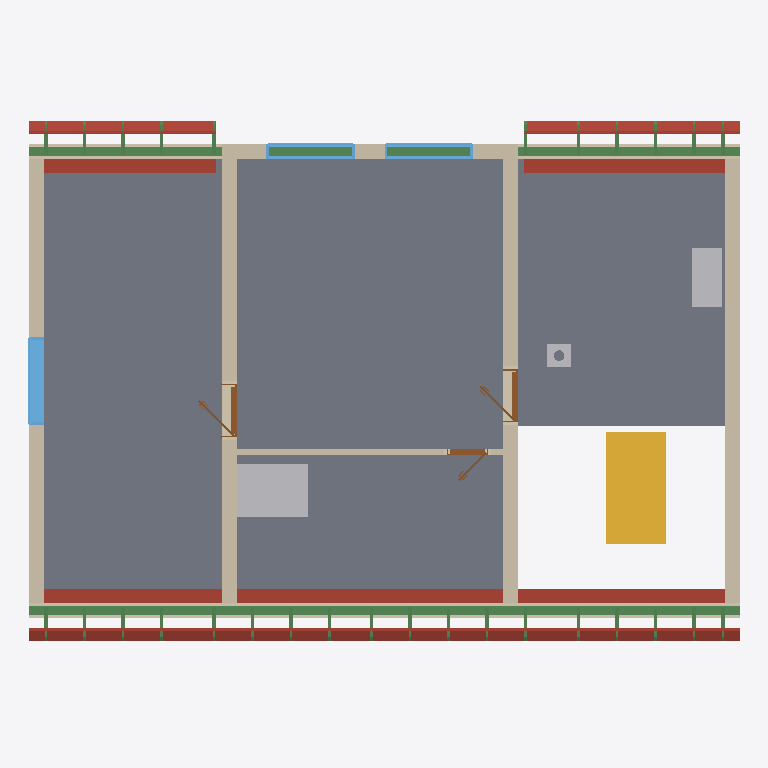
Plan cut of the same IFC building model at storey 'Roof - -4: Gypsum plasterboard' (level 3.21 m, cut at 4.61 m), seen from above with north up, elements coloured by IFC class: 45 beams (green), 25 roofs (red-brown), 8 walls (beige), 3 other elements (light grey), 3 windows (light blue), 3 doors (brown), 2 slabs (grey), 1 stair (yellow). Cut surfaces are drawn darker.
Extent 12.0 m × 8.9 m × 8.8 m (x, y, z). Storeys (12): Ground floor at 0.00 m; Upper floor at 3.21 m; Roof - -1: 100 mm thermal insulation at 3.21 m; Roof - -2: Vapour barrier at 3.21 m; Roof - -3: 50 mm thermal insulation at 3.21 m; Roof - -4: Gypsum plasterboard at 3.21 m; Roof - 0: Rafters at 3.21 m; Roof - +1: Sheathing at 3.21 m; Roof - +2: Underlay at 3.21 m; Roof - +3: Counter-battens at 3.21 m; Roof - +4: Tile battens at 3.21 m; Roof - +5: Tiles at 3.21 m. Elements (318): 195 IfcBeam, 64 IfcSlab, 20 IfcWall, 17 IfcFurniture, 9 IfcDoor, 7 IfcWindow, 3 IfcSanitaryTerminal, 2 IfcStair, 1 IfcChimney.

HEADER;
FILE_DESCRIPTION(('ViewDefinition[DesignTransferView]'),'2;1');
FILE_NAME('/dev/null','2026-08-17T06:44:06+02:00',(''),(''),'IfcOpenShell 0.8.5','IfcOpenShell 0.8.5','Nobody');
FILE_SCHEMA(('IFC4'));
ENDSEC;
DATA;
#1=IFCPROJECT('2odY3ijFv4WOy5NX6Me9Ol',$,'My house',$,$,$,$,(#10,#15),#5);
#19=IFCSITE('21ceHCYmPFKh3Ei_ukyrrF',$,'Site',$,$,#27,$,$,$,$,$,$,$,$);
#20=IFCBUILDING('37PS79Oz12FufMGew2$iGS',$,'My house',$,$,#32,$,$,$,$,$,$);
#33=IFCBUILDINGSTOREY('2uJjx2dDH4uwmHDDXJQqOg',$,'Ground floor',$,$,#39,$,$,$,0.0);
#40=IFCBUILDINGSTOREY('3sAcXuzTvBjAlj$PYBJv5i',$,'Upper floor',$,$,#45,$,$,$,3.21);
#14310=IFCBUILDINGSTOREY('3nDqp5n9rCz9x87rjsTXmn',$,'Roof - -1: 100 mm thermal insulation','Visibility container for Thermal insulation 100 mm','ROOF_LAYER',#14315,$,$,$,3.21);
#14316=IFCBUILDINGSTOREY('2BRlBJ7NT5qe6hn8AYV7Tj',$,'Roof - -2: Vapour barrier','Visibility container for Vapour barrier','ROOF_LAYER',#14321,$,$,$,3.21);
#14322=IFCBUILDINGSTOREY('0yCx$W9Wv2jRpqgN2Q59Yt',$,'Roof - -3: 50 mm thermal insulation','Visibility container for Thermal insulation 50 mm','ROOF_LAYER',#14327,$,$,$,3.21);
#14328=IFCBUILDINGSTOREY('1b2VFHDKr9GhDIc1jLTA5R',$,'Roof - -4: Gypsum plasterboard','Visibility container for Gypsum plasterboard','ROOF_LAYER',#14333,$,$,$,3.21);
#14334=IFCBUILDINGSTOREY('0F$3tyvUXB0envPl1UpKAe',$,'Roof - 0: Rafters','Visibility container for Rafters','ROOF_LAYER',#14339,$,$,$,3.21);
#14340=IFCBUILDINGSTOREY('3CsuWmrMP8DgX9$_upsMam',$,'Roof - +1: Sheathing','Visibility container for Roof sheathing','ROOF_LAYER',#14345,$,$,$,3.21);
#14346=IFCBUILDINGSTOREY('1ZETKMKSz0o8V8NeQX6sni',$,'Roof - +2: Underlay','Visibility container for Roofing underlay','ROOF_LAYER',#14351,$,$,$,3.21);
#14352=IFCBUILDINGSTOREY('3zzq4YVZ136xr5696GzcJh',$,'Roof - +3: Counter-battens','Visibility container for Counter-battens','ROOF_LAYER',#14357,$,$,$,3.21);
#14358=IFCBUILDINGSTOREY('17AaVcdSv53B4GvQl0_$iA',$,'Roof - +4: Tile battens','Visibility container for Tile battens','ROOF_LAYER',#14363,$,$,$,3.21);
#14364=IFCBUILDINGSTOREY('1Q6qWF8cT6fRJnXQrti01b',$,'Roof - +5: Tiles','Visibility container for Roof tiles','ROOF_LAYER',#14369,$,$,$,3.21);
#12494=IFCSLAB('0lioGC5gH1uxX0_VWqyu9d',$,'Upper-floor build-up - main',$,$,#12499,#12506,$,.FLOOR.);
#12517=IFCSLAB('2wNl2J9DzDHup7tnxF$yc$',$,'Upper-floor build-up - stair hall',$,$,#12522,#12529,$,.FLOOR.);
#12906=IFCWALL('1A_FsnZrn9axbxRWGCWrml',$,'Wall 7',$,$,#12915,#12950,$,$);
#2335=IFCSTAIR('0A2n$daS99ZOdzZsxAUDYg',$,'Main stair',$,$,#2342,$,$,.STRAIGHT_RUN_STAIR.);
#12736=IFCWALL('1Ijp1FsAX3bfOoVTXTiFV7',$,'Wall 5',$,$,#12745,#12780,$,$);
#12821=IFCWALL('0r1OLhDIj1JRuCRjZvOruS',$,'Wall 6',$,$,#12830,#12865,$,$);
#13564=IFCBEAM('1PBCbDimTErflOzWTZYFUK',$,'Beam',$,$,#13569,#13578,$,.BEAM.);
#12615=IFCWALL('0Ip81IW8H2T8w4roiuOl1Q',$,'Wall 4',$,$,#12624,#12659,$,$);
#13583=IFCBEAM('1gy_8JXMf37PdYb0UBZ3$H',$,'Beam',$,$,#13588,#13597,$,.BEAM.);
#12565=IFCWALL('1lGGNWpY9EZ9gaEwbI_8sp',$,'Wall 2',$,$,#12574,#12585,$,$);
#13209=IFCFURNITURE('1ulnv2NCr1BvlQfy8TxrzK',$,'zachod nahore',$,'zachod nahore',#13214,#13221,$,.USERDEFINED.);
#15273=IFCSLAB('1IfqSHmsv0rxEqMXS7ob_c',$,'Street middle roofing underlay',$,$,#15321,#15303,$,.ROOF.);
#12590=IFCWALL('3NQzT3HXX5guj_Iutb_SnO',$,'Wall 3',$,$,#12599,#12610,$,$);
#16722=IFCSLAB('3tOe45bW91qgHYDfFiPzSz',$,'Garden right roofing underlay',$,$,#16770,#16752,$,.ROOF.);
#15756=IFCSLAB('15KZOz41v2AwSm7rWPf352',$,'Street right roofing underlay',$,$,#15804,#15786,$,.ROOF.);
#16239=IFCSLAB('1AhAZTuODBbuNnaytvGZYs',$,'Garden left roofing underlay',$,$,#16287,#16269,$,.ROOF.);
#13624=IFCFURNITURE('3CkfMC_gHDUBv7NBCQ36VP',$,'Rekuperace',$,'Rekuperace',#13629,#13636,$,.USERDEFINED.);
#14778=IFCSLAB('1qPXmHhcT58OtjhKYQdU62',$,'Street left roofing underlay',$,$,#14832,#14808,$,.ROOF.);
#14888=IFCSLAB('3FdLfMs4L15vWyDAau1PTi',$,'Street middle 100 mm thermal insulation',$,$,#14971,#14953,$,.ROOF.);
#12540=IFCWALL('2y6P2Z7knAf9NsDQ_DN$f7',$,'Wall 1',$,$,#12549,#12560,$,$);
#14181=IFCWINDOW('0Is3k_UJ52iOKjWeSqJ8KG',$,'Window 3',$,$,#14258,#14182,$,1.25,1.5,.WINDOW.,.SINGLE_PANEL.,$);
#15056=IFCSLAB('3YUfisWHfFPeWXL2_oYsr1',$,'Street middle 50 mm thermal insulation',$,$,#15139,#15121,$,.ROOF.);
#13027=IFCWALL('0wHGVCSgb0gge24SlIO0_k',$,'Wall 8',$,$,#13037,#13048,$,$);
#15371=IFCSLAB('3WbM24kP93DAknpXB0ndml',$,'Street right 100 mm thermal insulation',$,$,#15454,#15436,$,.ROOF.);
#16337=IFCSLAB('3UXU5SlwnFRAmUMJUS1wpl',$,'Garden right 100 mm thermal insulation',$,$,#16420,#16402,$,.ROOF.);
#14370=IFCSLAB('1LoAfMkVb4ffrl23VTBt0M',$,'Street left 100 mm thermal insulation',$,$,#14459,#14435,$,.ROOF.);
#15854=IFCSLAB('0d1snkpu19GOsbqiZ8YL7I',$,'Garden left 100 mm thermal insulation',$,$,#15937,#15919,$,.ROOF.);
#15539=IFCSLAB('2ctbtG0Mr10v7XvCB3kkWm',$,'Street right 50 mm thermal insulation',$,$,#15622,#15604,$,.ROOF.);
#16505=IFCSLAB('3FFaeUYVr2QBUbSw7jbrAm',$,'Garden right 50 mm thermal insulation',$,$,#16588,#16570,$,.ROOF.);
#15224=IFCSLAB('3jaenl1hv96RKMAo3vZufE',$,'Street middle roof sheathing',$,$,#15272,#15254,$,.ROOF.);
#14550=IFCSLAB('1Vi9UlE5H9PwbE8tkqCEXB',$,'Street left 50 mm thermal insulation',$,$,#14634,#14615,$,.ROOF.);
#16022=IFCSLAB('1B1esILOn7buMvJ5D25EuX',$,'Garden left 50 mm thermal insulation',$,$,#16105,#16087,$,.ROOF.);
#15140=IFCSLAB('2cgQM3_Rf0MhV1082Zy8BI',$,'Street middle gypsum plasterboard',$,$,#15223,#15205,$,.ROOF.);
#13773=IFCWINDOW('0EaClKg$9DsfWHFO2XlD6x',$,'Window 2',$,$,#13850,#13774,$,1.0,1.5,.WINDOW.,.SINGLE_PANEL.,$);
#13677=IFCWINDOW('17PcmLCnH1hvgjNwe_5yXL',$,'Window 1',$,$,#13754,#13678,$,1.0,1.5,.WINDOW.,.SINGLE_PANEL.,$);
#15707=IFCSLAB('25uQy6chrCQQyReGx2jczq',$,'Street right roof sheathing',$,$,#15755,#15737,$,.ROOF.);
#15623=IFCSLAB('0oRChvV35Buh6uVA0$XCxo',$,'Street right gypsum plasterboard',$,$,#15706,#15688,$,.ROOF.);
#16589=IFCSLAB('3n1f3ZxdX5NPbx8HdBpGGT',$,'Garden right gypsum plasterboard',$,$,#16672,#16654,$,.ROOF.);
#14725=IFCSLAB('28kWIZ6LL1RRD29Yg26Ybk',$,'Street left roof sheathing',$,$,#14777,#14755,$,.ROOF.);
#14635=IFCSLAB('0THPwYnsvB$wbjJmk4Sj3s',$,'Street left gypsum plasterboard',$,$,#14724,#14700,$,.ROOF.);
#16106=IFCSLAB('2jpgFNyszBkuM_Ywyntc_1',$,'Garden left gypsum plasterboard',$,$,#16189,#16171,$,.ROOF.);
#2437=IFCCHIMNEY('3EiJ$2Oqb8nhi9ZYw6vA6O',$,'Main chimney',$,$,#2442,#2457,$,.NOTDEFINED.);
#13869=IFCDOOR('23ragtJo5DGfmBZEVRs3PI',$,'Door 2',$,$,#13988,#13877,$,2.14,0.9,.DOOR.,.SINGLE_SWING_LEFT.,$);
#14025=IFCDOOR('2eIzZBgGr6OO2$ecZJbpnW',$,'Door 3',$,$,#14144,#14033,$,2.14,0.9,.DOOR.,.SINGLE_SWING_LEFT.,$);
#16673=IFCSLAB('02kb8G_Rf9F9RHz1zLZl1P',$,'Garden right roof sheathing',$,$,#16721,#16703,$,.ROOF.);
#16190=IFCSLAB('0BSX2Z8Sf3r8BOz1gX1iRi',$,'Garden left roof sheathing',$,$,#16238,#16220,$,.ROOF.);
#13071=IFCDOOR('1U4e80rzz2oRzDJDz83P6a',$,'Door 1',$,$,#13190,#13079,$,2.14,0.7,.DOOR.,.SINGLE_SWING_RIGHT.,$);
#23075=IFCBEAM('1imPEQCSvCXfUTRb3FvAgV',$,'Rafter 1',$,'RAFTER',#23122,#23106,$,.USERDEFINED.);
#23171=IFCBEAM('0P81dQ2dz2lew$ILVloKei',$,'Rafter 1',$,'RAFTER',#23217,#23202,$,.USERDEFINED.);
#23453=IFCBEAM('2cvQs0Nlj1efx1$E5kI$6m',$,'Rafter 1',$,'RAFTER',#23499,#23484,$,.USERDEFINED.);
#23547=IFCBEAM('2GdE3VyPP6iOVeuo3kFUo1',$,'Rafter 1',$,'RAFTER',#23593,#23578,$,.USERDEFINED.);
#23829=IFCBEAM('0hkU_GTuj14OzoRPE3vReh',$,'Rafter 1',$,'RAFTER',#23875,#23860,$,.USERDEFINED.);
#23923=IFCBEAM('1WDDPWvtn2HuON3lh0y5eA',$,'Rafter 1',$,'RAFTER',#23969,#23954,$,.USERDEFINED.);
#24393=IFCBEAM('1P3MJPWHj9V9jYNBsw9f9h',$,'Rafter 1',$,'RAFTER',#24439,#24424,$,.USERDEFINED.);
#25333=IFCBEAM('0r$OVRbYT53gBhX7WI5yVO',$,'Rafter 1',$,'RAFTER',#25379,#25364,$,.USERDEFINED.);
#25897=IFCBEAM('2nffMbyFn7UBP03V7yIR0x',$,'Rafter 1',$,'RAFTER',#25943,#25928,$,.USERDEFINED.);
#26555=IFCBEAM('12os9COr1DswUGyv7o6CCm',$,'Rafter 1',$,'RAFTER',#26601,#26586,$,.USERDEFINED.);
#26649=IFCBEAM('1KOvfkpk9DcQwPtMwO$6aR',$,'Rafter 1',$,'RAFTER',#26695,#26680,$,.USERDEFINED.);
#26931=IFCBEAM('3x6zBMRxjB3BVV_9DAvOv2',$,'Rafter 1',$,'RAFTER',#26977,#26962,$,.USERDEFINED.);
#27025=IFCBEAM('1e1Ry4uErAmP0zbNIdARhc',$,'Rafter 1',$,'RAFTER',#27071,#27056,$,.USERDEFINED.);
#27119=IFCBEAM('0W8v$qfqzDH9K4E0id1CRC',$,'Rafter 1',$,'RAFTER',#27165,#27150,$,.USERDEFINED.);
#27213=IFCBEAM('1UeIKRzNf6keYmQkDuVDHY',$,'Rafter 1',$,'RAFTER',#27259,#27244,$,.USERDEFINED.);
#23265=IFCBEAM('2rWrD8nWPCBepOTZqNbbqU',$,'Rafter 1',$,'RAFTER',#23311,#23296,$,.USERDEFINED.);
#23359=IFCBEAM('2oZRklkmX4seDEzYDPM$kE',$,'Rafter 1',$,'RAFTER',#23405,#23390,$,.USERDEFINED.);
#23641=IFCBEAM('2uwSexB657VPh2PHcvCF53',$,'Rafter 1',$,'RAFTER',#23687,#23672,$,.USERDEFINED.);
#23735=IFCBEAM('0b8FmlYrn44RYEXcdR7U4i',$,'Rafter 1',$,'RAFTER',#23781,#23766,$,.USERDEFINED.);
#24111=IFCBEAM('20KvW3FtLCe9kXPQr4utTf',$,'Rafter 1',$,'RAFTER',#24157,#24142,$,.USERDEFINED.);
#24675=IFCBEAM('3J51lEykrFIeUWa_pogI71',$,'Rafter 1',$,'RAFTER',#24721,#24706,$,.USERDEFINED.);
#25051=IFCBEAM('3d1Tj9Et15nv124snmS9VJ',$,'Rafter 1',$,'RAFTER',#25097,#25082,$,.USERDEFINED.);
#25615=IFCBEAM('0HYz$VlJbCRwWyDd4UeNgy',$,'Rafter 1',$,'RAFTER',#25661,#25646,$,.USERDEFINED.);
#26179=IFCBEAM('1ylSGoxDX0T9AyBAftHwsD',$,'Rafter 1',$,'RAFTER',#26225,#26210,$,.USERDEFINED.);
#26273=IFCBEAM('28T8mkSI18Rh0fJtb0CP2k',$,'Rafter 1',$,'RAFTER',#26319,#26304,$,.USERDEFINED.);
#26367=IFCBEAM('0fPNTsD2r8oAtNYTwrGblS',$,'Rafter 1',$,'RAFTER',#26413,#26398,$,.USERDEFINED.);
#26461=IFCBEAM('2vQvDsh054cfRnysYjJz_Y',$,'Rafter 1',$,'RAFTER',#26507,#26492,$,.USERDEFINED.);
#26743=IFCBEAM('2GC5t0_Qf2B8ImTWOiJmho',$,'Rafter 1',$,'RAFTER',#26789,#26774,$,.USERDEFINED.);
#26837=IFCBEAM('0Xa3CDtZn0vxt0NKm_I8cU',$,'Rafter 1',$,'RAFTER',#26883,#26868,$,.USERDEFINED.);
#23312=IFCBEAM('3ayDa0Bpr3yP2wbjVsjgqT',$,'Street counter-batten 2',$,$,#23358,#23343,$,.BEAM.);
#23406=IFCBEAM('1xe9HeX314MPi2WFAoJ0fz',$,'Garden counter-batten 2',$,$,#23452,#23437,$,.BEAM.);
#23688=IFCBEAM('3ifU9GnSvDZ8d$4PsiE_XT',$,'Street counter-batten 4',$,$,#23734,#23719,$,.BEAM.);
#23782=IFCBEAM('1ekcjyyqP9FAusoQqbLoju',$,'Garden counter-batten 4',$,$,#23828,#23813,$,.BEAM.);
#24158=IFCBEAM('1XqWOxEpn4deHmcV3JfQeT',$,'Street counter-batten 7',$,$,#24204,#24189,$,.BEAM.);
#24722=IFCBEAM('2wPAeLwLD5$9c0qzli0lms',$,'Street counter-batten 11',$,$,#24768,#24753,$,.BEAM.);
#25098=IFCBEAM('0t3HyJH9T2awxAKMLTbkzS',$,'Street counter-batten 14',$,$,#25144,#25129,$,.BEAM.);
#25662=IFCBEAM('1QcvVlnr16Ngyjbs3MIFuO',$,'Street counter-batten 18',$,$,#25708,#25693,$,.BEAM.);
#26226=IFCBEAM('0spHj1Gl1F3hiJEiu1bkqN',$,'Street counter-batten 22',$,$,#26272,#26257,$,.BEAM.);
#26320=IFCBEAM('3MLa5Wd0TBsBG3zmEHlHUT',$,'Garden counter-batten 22',$,$,#26366,#26351,$,.BEAM.);
#26414=IFCBEAM('0DSfYruWr6guNQVlAHekN$',$,'Street counter-batten 23',$,$,#26460,#26445,$,.BEAM.);
#26508=IFCBEAM('3xZyCaZqX4fvti0dEskx6_',$,'Garden counter-batten 23',$,$,#26554,#26539,$,.BEAM.);
#26790=IFCBEAM('2xj5AkBfjCnRmNh9n8dKhb',$,'Street counter-batten 25',$,$,#26836,#26821,$,.BEAM.);
#26884=IFCBEAM('3PuNXxRwH9owkerY7p322L',$,'Garden counter-batten 25',$,$,#26930,#26915,$,.BEAM.);
ENDSEC;
